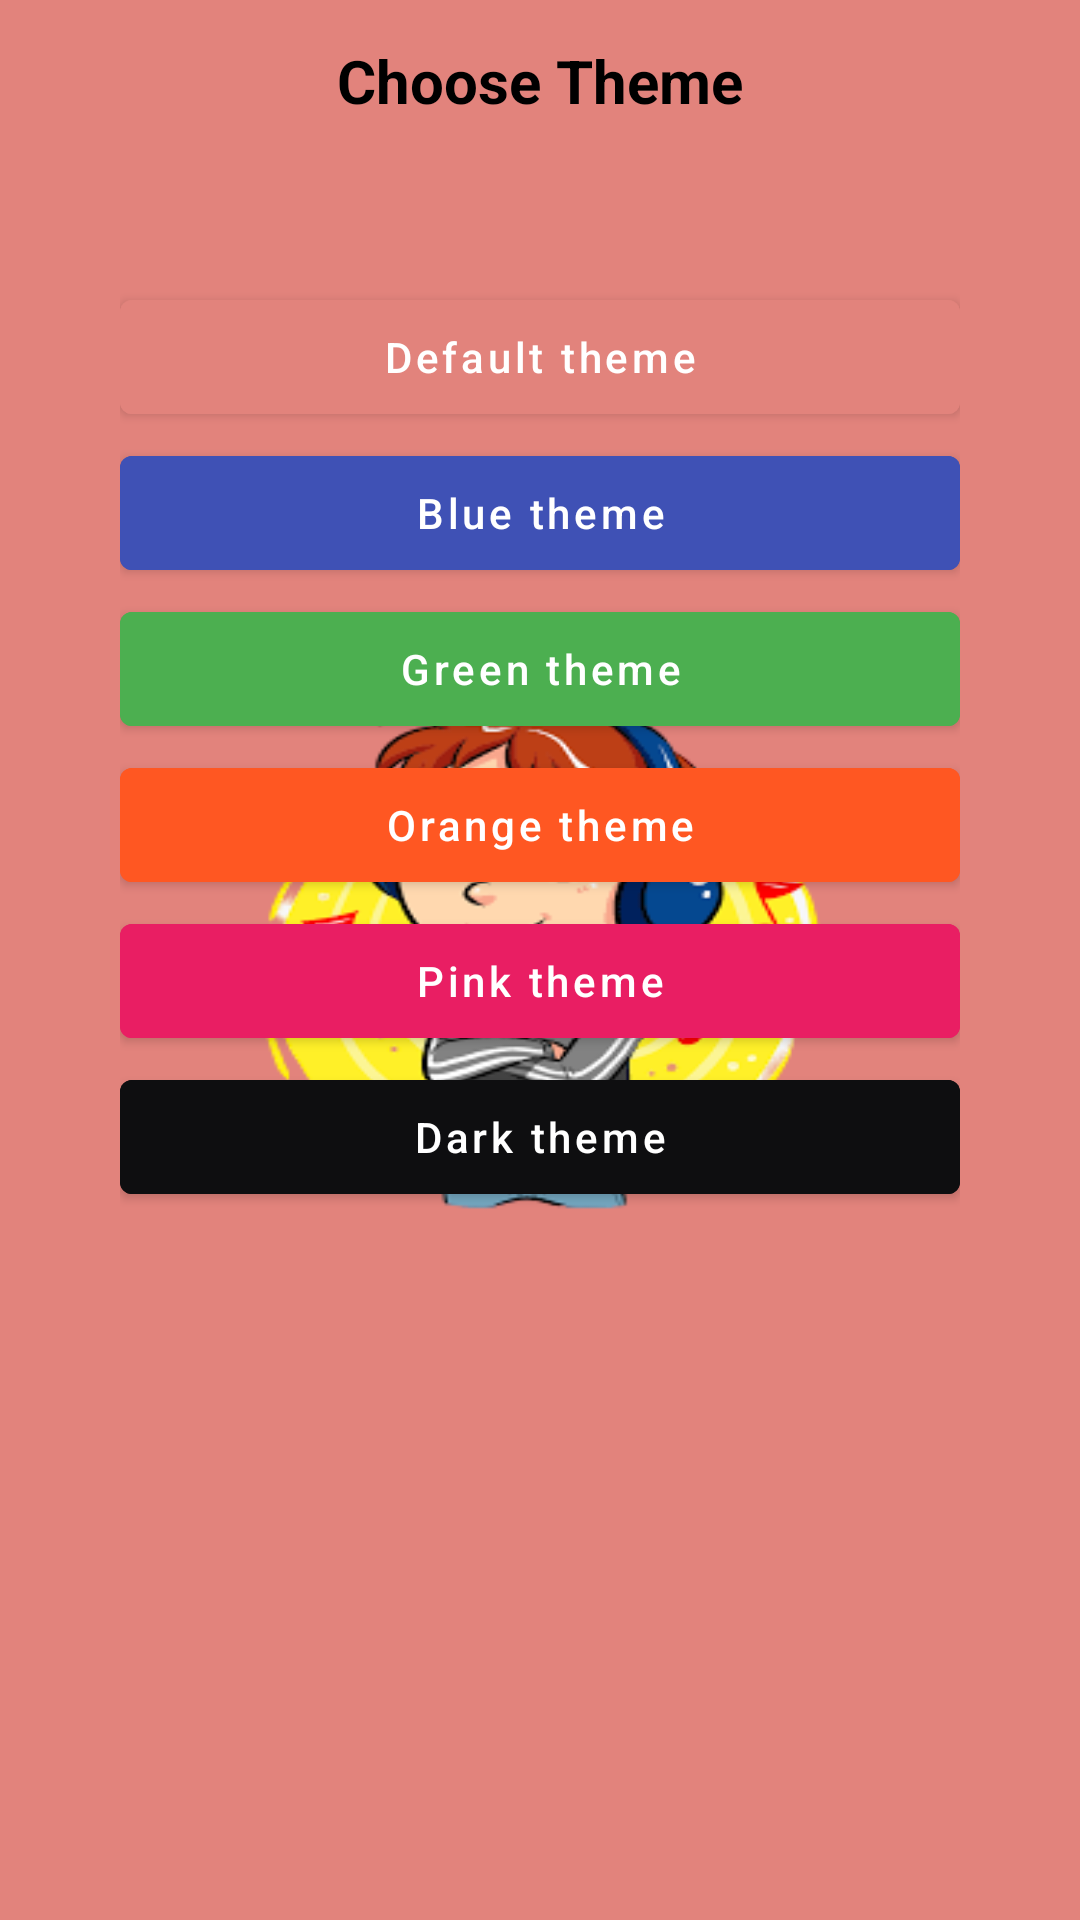

This screen was rendered from an Android layout file. Write that file and the resources it references.
<!-- AndroidManifest.xml: application theme SplashTheme -->
<!-- res/layout/activity_settings.xml -->
<?xml version="1.0" encoding="utf-8"?>
<LinearLayout xmlns:android="http://schemas.android.com/apk/res/android"
    xmlns:app="http://schemas.android.com/apk/res-auto"
    xmlns:tools="http://schemas.android.com/tools"
    android:layout_width="match_parent"
    android:layout_height="match_parent"
    android:orientation="vertical"
    android:id="@+id/theme_parent"
    android:background="?attr/themeColor"
    android:paddingHorizontal="40dp"
    tools:context=".SettingsActivity">

    <TextView
        android:id="@+id/choose_color_tv"
        android:layout_width="match_parent"
        android:layout_height="50dp"
        android:layout_marginBottom="40dp"
        android:textSize="20sp"
        android:text="Choose Theme"
        android:textStyle="bold"
        android:textColor="@color/black"
        android:gravity="center"
        android:layout_marginTop="2dp"/>

    <LinearLayout
        android:layout_width="match_parent"
        android:layout_height="wrap_content"
        android:orientation="vertical">

        <com.google.android.material.button.MaterialButton
            android:id="@+id/default_theme"
            android:layout_width="match_parent"
            android:layout_height="50dp"
            android:textSize="14sp"
            android:singleLine="true"
            android:text="Default theme"
            android:textAllCaps="false"
            android:textColor="@color/white"
            android:backgroundTint="@color/copperfield"
            android:gravity="center"
            android:layout_marginTop="2dp"/>

        <com.google.android.material.button.MaterialButton
            android:id="@+id/dark_theme"
            android:layout_width="match_parent"
            android:layout_height="50dp"
            android:textSize="14sp"
            android:singleLine="true"
            android:text="Blue theme"
            android:textAllCaps="false"
            android:textColor="@color/white"
            android:backgroundTint="@color/tamarind"
            android:gravity="center"
            android:layout_marginTop="2dp"/>

        <com.google.android.material.button.MaterialButton
            android:id="@+id/green_theme"
            android:layout_width="match_parent"
            android:layout_height="50dp"
            android:textSize="14sp"
            android:singleLine="true"
            android:text="Green theme"
            android:textAllCaps="false"
            android:textColor="@color/white"
            android:backgroundTint="@color/green"
            android:gravity="center"
            android:layout_marginTop="2dp"/>

        <com.google.android.material.button.MaterialButton
            android:id="@+id/orange_theme"
            android:layout_width="match_parent"
            android:layout_height="50dp"
            android:textSize="14sp"
            android:singleLine="true"
            android:text="Orange theme"
            android:textAllCaps="false"
            android:textColor="@color/white"
            android:backgroundTint="@color/orange"
            android:gravity="center"
            android:layout_marginTop="2dp"/>

        <com.google.android.material.button.MaterialButton
            android:id="@+id/pink_theme"
            android:layout_width="match_parent"
            android:layout_height="50dp"
            android:textSize="14sp"
            android:singleLine="true"
            android:text="Pink theme"
            android:textAllCaps="false"
            android:layout_weight="1"
            android:textColor="@color/white"
            android:backgroundTint="@color/pink"
            android:gravity="center"
            android:layout_marginTop="2dp"/>

        <com.google.android.material.button.MaterialButton
            android:id="@+id/dark2_theme"
            android:layout_width="match_parent"
            android:layout_height="50dp"
            android:textSize="14sp"
            android:singleLine="true"
            android:text="Dark theme"
            android:textAllCaps="false"
            android:layout_weight="1"
            android:textColor="@color/white"
            android:backgroundTint="@color/dark"
            android:gravity="center"
            android:layout_marginTop="2dp"/>

    </LinearLayout>


</LinearLayout>
<!-- resources referenced by this layout -->
<resources>
  <color name="black">#FF000000</color>
  <color name="copperfield">#e2837c</color>
  <color name="dark">#0E0E10</color>
  <color name="green">#4CAF50</color>
  <color name="orange">#FF5722</color>
  <color name="pink">#E91E63</color>
  <color name="tamarind">#3F51B5</color>
  <color name="white">#FFFFFFFF</color>
  <style name="SplashTheme" parent="Theme.MaterialComponents.Light.NoActionBar">
          <item name="android:windowBackground">@drawable/splash</item>
          <item name="android:statusBarColor">@color/copperfield</item>
          <item name="android:navigationBarColor">@color/copperfield</item>
          <item name="android:windowFullscreen">true</item>
      </style>
  <!-- drawable splash (drawable) -->
  <?xml version="1.0" encoding="utf-8"?>
  <layer-list xmlns:android="http://schemas.android.com/apk/res/android">
          <item android:drawable="@color/copperfield" />
          <item android:drawable="@drawable/splash_toon" android:gravity="center" android:height="200dp" android:width="200dp" />
  </layer-list>
  <!-- drawable splash_toon: png bitmap (drawable-v24, 37817 bytes) -->
</resources>
